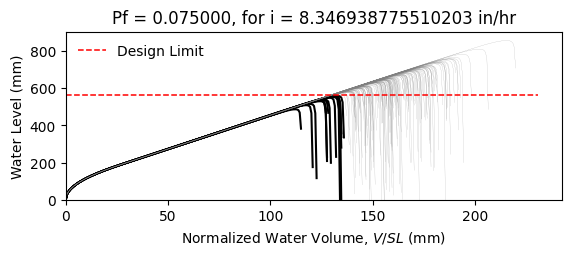

The table this chart was drawn from, first rows:
W14X26, L = 360.0 in, slope = 0.020833333333333332 in/in, dead load = 6.944444444444444e-05 kip/in…
zwlim AISC Appendix 2, zwlim DAMP, zwlim Proposed for ASCE 7, zwlim Neglect Ponding, dhnom Denver, dhnom New York, dhnom New Orleans, dh Denver, dh New York, dh New Orleans, dmax
18.05, 19.36, 16.26, 18.05, 2.496, 2.496, 2.496, 5.244, 5.244, 5.244, 27.67, Safe, 
18.05, 19.36, 16.26, 18.05, 2.496, 2.496, 2.496, 5.244, 5.244, 5.244, 24.04, Safe, 
18.05, 19.36, 16.26, 18.05, 2.496, 2.496, 2.496, 5.244, 5.244, 5.244, 23.02, Safe, 
18.05, 19.36, 16.26, 18.05, 2.496, 2.496, 2.496, 5.244, 5.244, 5.244, 27.15, Safe, 
18.05, 19.36, 16.26, 18.05, 2.496, 2.496, 2.496, 5.244, 5.244, 5.244, 22.88, Safe, 
18.05, 19.36, 16.26, 18.05, 2.496, 2.496, 2.496, 5.244, 5.244, 5.244, 33.76, Safe, 
18.05, 19.36, 16.26, 18.05, 2.496, 2.496, 2.496, 5.244, 5.244, 5.244, 25.43, Safe, 
18.05, 19.36, 16.26, 18.05, 2.496, 2.496, 2.496, 5.244, 5.244, 5.244, 23, Safe, 
18.05, 19.36, 16.26, 18.05, 2.496, 2.496, 2.496, 5.244, 5.244, 5.244, 26.56, Safe, 
18.05, 19.36, 16.26, 18.05, 2.496, 2.496, 2.496, 5.244, 5.244, 5.244, 24.96, Safe, 
18.05, 19.36, 16.26, 18.05, 2.496, 2.496, 2.496, 5.244, 5.244, 5.244, 22.02, Fail, 
18.05, 19.36, 16.26, 18.05, 2.496, 2.496, 2.496, 5.244, 5.244, 5.244, 21.22, Fail, 
18.05, 19.36, 16.26, 18.05, 2.496, 2.496, 2.496, 5.244, 5.244, 5.244, 26.72, Safe, 
18.05, 19.36, 16.26, 18.05, 2.496, 2.496, 2.496, 5.244, 5.244, 5.244, 23.51, Safe, 
18.05, 19.36, 16.26, 18.05, 2.496, 2.496, 2.496, 5.244, 5.244, 5.244, 27.36, Safe, 
18.05, 19.36, 16.26, 18.05, 2.496, 2.496, 2.496, 5.244, 5.244, 5.244, 24.76, Safe, 
18.05, 19.36, 16.26, 18.05, 2.496, 2.496, 2.496, 5.244, 5.244, 5.244, 25.61, Safe, 
18.05, 19.36, 16.26, 18.05, 2.496, 2.496, 2.496, 5.244, 5.244, 5.244, 28.02, Safe, 
18.05, 19.36, 16.26, 18.05, 2.496, 2.496, 2.496, 5.244, 5.244, 5.244, 22.86, Safe, 
18.05, 19.36, 16.26, 18.05, 2.496, 2.496, 2.496, 5.244, 5.244, 5.244, 24.02, Safe, 
18.05, 19.36, 16.26, 18.05, 2.496, 2.496, 2.496, 5.244, 5.244, 5.244, 22.83, Safe, 
18.05, 19.36, 16.26, 18.05, 2.496, 2.496, 2.496, 5.244, 5.244, 5.244, 27.11, Safe, 
18.05, 19.36, 16.26, 18.05, 2.496, 2.496, 2.496, 5.244, 5.244, 5.244, 28.41, Safe, 
18.05, 19.36, 16.26, 18.05, 2.496, 2.496, 2.496, 5.244, 5.244, 5.244, 25.06, Safe, 
18.05, 19.36, 16.26, 18.05, 2.496, 2.496, 2.496, 5.244, 5.244, 5.244, 23.88, Safe, 
18.05, 19.36, 16.26, 18.05, 2.496, 2.496, 2.496, 5.244, 5.244, 5.244, 21.01, Fail, 
18.05, 19.36, 16.26, 18.05, 2.496, 2.496, 2.496, 5.244, 5.244, 5.244, 26.4, Safe, 
18.05, 19.36, 16.26, 18.05, 2.496, 2.496, 2.496, 5.244, 5.244, 5.244, 26.16, Safe, 
18.05, 19.36, 16.26, 18.05, 2.496, 2.496, 2.496, 5.244, 5.244, 5.244, 22.98, Safe, 
18.05, 19.36, 16.26, 18.05, 2.496, 2.496, 2.496, 5.244, 5.244, 5.244, 29.23, Safe, 
18.05, 19.36, 16.26, 18.05, 2.496, 2.496, 2.496, 5.244, 5.244, 5.244, 25.41, Safe, 
18.05, 19.36, 16.26, 18.05, 2.496, 2.496, 2.496, 5.244, 5.244, 5.244, 26.52, Safe, 
18.05, 19.36, 16.26, 18.05, 2.496, 2.496, 2.496, 5.244, 5.244, 5.244, 23.72, Safe, 
18.05, 19.36, 16.26, 18.05, 2.496, 2.496, 2.496, 5.244, 5.244, 5.244, 28.27, Safe, 
18.05, 19.36, 16.26, 18.05, 2.496, 2.496, 2.496, 5.244, 5.244, 5.244, 26.88, Safe, 
18.05, 19.36, 16.26, 18.05, 2.496, 2.496, 2.496, 5.244, 5.244, 5.244, 22.9, Safe, 
18.05, 19.36, 16.26, 18.05, 2.496, 2.496, 2.496, 5.244, 5.244, 5.244, 26.07, Safe, 
18.05, 19.36, 16.26, 18.05, 2.496, 2.496, 2.496, 5.244, 5.244, 5.244, 26.4, Safe, 
18.05, 19.36, 16.26, 18.05, 2.496, 2.496, 2.496, 5.244, 5.244, 5.244, 27.5, Safe, 
18.05, 19.36, 16.26, 18.05, 2.496, 2.496, 2.496, 5.244, 5.244, 5.244, 22.28, Safe, 
18.05, 19.36, 16.26, 18.05, 2.496, 2.496, 2.496, 5.244, 5.244, 5.244, 28.05, Safe, 
18.05, 19.36, 16.26, 18.05, 2.496, 2.496, 2.496, 5.244, 5.244, 5.244, 23.69, Safe, 
18.05, 19.36, 16.26, 18.05, 2.496, 2.496, 2.496, 5.244, 5.244, 5.244, 24.99, Safe, 
18.05, 19.36, 16.26, 18.05, 2.496, 2.496, 2.496, 5.244, 5.244, 5.244, 24.26, Safe, 
18.05, 19.36, 16.26, 18.05, 2.496, 2.496, 2.496, 5.244, 5.244, 5.244, 27.82, Safe, 
18.05, 19.36, 16.26, 18.05, 2.496, 2.496, 2.496, 5.244, 5.244, 5.244, 21.63, Fail, 
18.05, 19.36, 16.26, 18.05, 2.496, 2.496, 2.496, 5.244, 5.244, 5.244, 25.33, Safe, 
18.05, 19.36, 16.26, 18.05, 2.496, 2.496, 2.496, 5.244, 5.244, 5.244, 23.79, Safe, 
18.05, 19.36, 16.26, 18.05, 2.496, 2.496, 2.496, 5.244, 5.244, 5.244, 25.44, Safe, 
18.05, 19.36, 16.26, 18.05, 2.496, 2.496, 2.496, 5.244, 5.244, 5.244, 23.17, Safe, 
18.05, 19.36, 16.26, 18.05, 2.496, 2.496, 2.496, 5.244, 5.244, 5.244, 27.18, Safe, 
18.05, 19.36, 16.26, 18.05, 2.496, 2.496, 2.496, 5.244, 5.244, 5.244, 20.3, Fail, 
18.05, 19.36, 16.26, 18.05, 2.496, 2.496, 2.496, 5.244, 5.244, 5.244, 25.51, Safe, 
18.05, 19.36, 16.26, 18.05, 2.496, 2.496, 2.496, 5.244, 5.244, 5.244, 23.69, Safe, 
18.05, 19.36, 16.26, 18.05, 2.496, 2.496, 2.496, 5.244, 5.244, 5.244, 28.98, Safe, 
18.05, 19.36, 16.26, 18.05, 2.496, 2.496, 2.496, 5.244, 5.244, 5.244, 23.67, Safe, 
18.05, 19.36, 16.26, 18.05, 2.496, 2.496, 2.496, 5.244, 5.244, 5.244, 24.97, Safe, 
18.05, 19.36, 16.26, 18.05, 2.496, 2.496, 2.496, 5.244, 5.244, 5.244, 23.57, Safe, 
18.05, 19.36, 16.26, 18.05, 2.496, 2.496, 2.496, 5.244, 5.244, 5.244, 21.18, Fail, 
... 142 more rows
